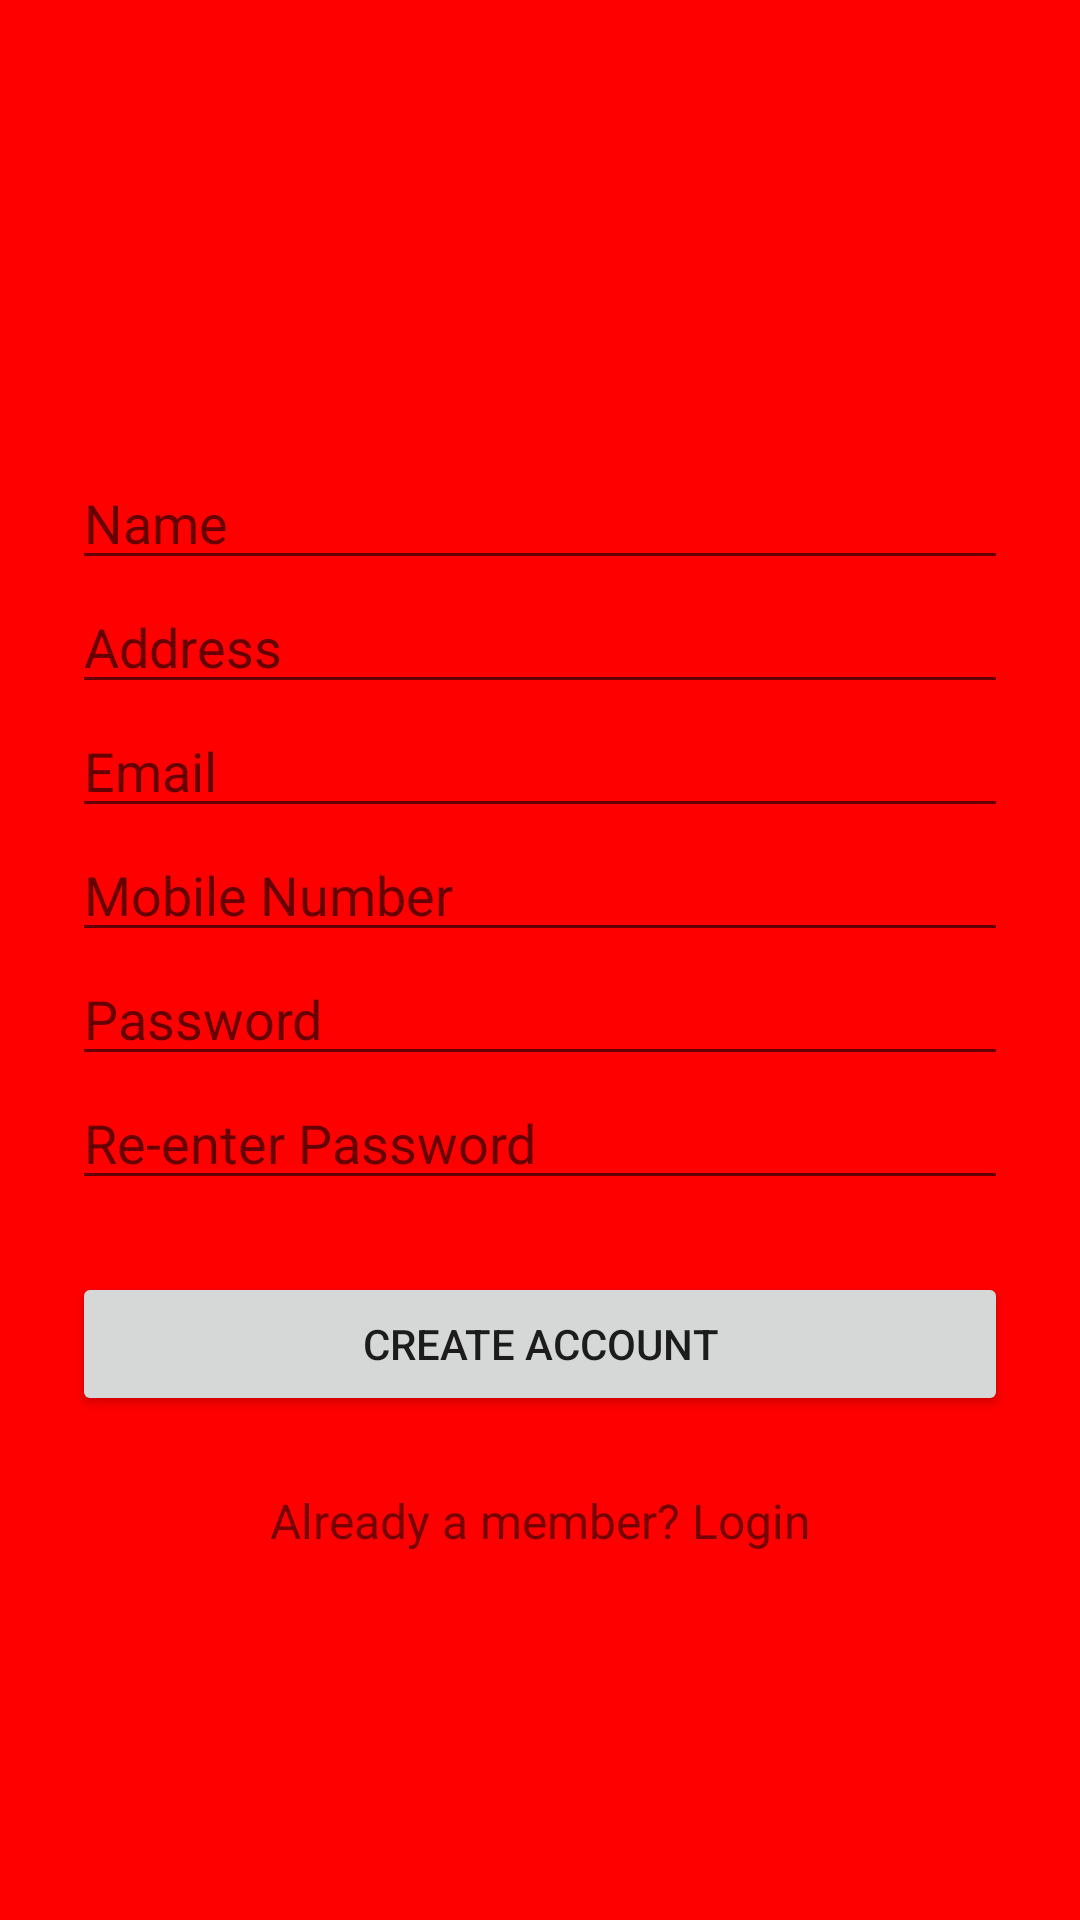

Android layout source for this screen:
<!-- AndroidManifest.xml: application theme AppTheme -->
<!-- res/layout/activity_signup.xml -->
<?xml version="1.0" encoding="utf-8"?>
<ScrollView
    xmlns:android="http://schemas.android.com/apk/res/android"
    android:layout_width="fill_parent"
    android:layout_height="fill_parent"
    android:background="#ff0000"
    android:fitsSystemWindows="true">

    <LinearLayout
        android:orientation="vertical"
        android:layout_width="match_parent"
        android:layout_height="wrap_content"
        android:paddingTop="56dp"
        android:paddingLeft="24dp"
        android:paddingRight="24dp">

        <ImageView android:src="@drawable/odo"
            android:layout_width="wrap_content"
            android:layout_height="72dp"
            android:layout_marginBottom="24dp"
            android:layout_gravity="center_horizontal" />


            <EditText android:id="@+id/input_name"
                android:layout_width="match_parent"
                android:layout_height="wrap_content"
                android:inputType="textPersonName"
                android:hint="Name" />



            <EditText android:id="@+id/input_address"
                android:layout_width="match_parent"
                android:layout_height="wrap_content"
                android:inputType="textPostalAddress"
                android:hint="Address" />





            <EditText android:id="@+id/input_email"
                android:layout_width="match_parent"
                android:layout_height="wrap_content"
                android:inputType="textEmailAddress"
                android:hint="Email" />





            <EditText android:id="@+id/input_mobile"
                android:layout_width="match_parent"
                android:layout_height="wrap_content"
                android:inputType="number"
                android:hint="Mobile Number" />



            <EditText android:id="@+id/input_password"
                android:layout_width="match_parent"
                android:layout_height="wrap_content"
                android:inputType="textPassword"
                android:hint="Password"/>



            <EditText android:id="@+id/input_reEnterPassword"
                android:layout_width="match_parent"
                android:layout_height="wrap_content"
                android:inputType="textPassword"
                android:hint="Re-enter Password"/>

        
        <Button
            android:id="@+id/btn_signup"
            android:layout_width="fill_parent"
            android:layout_height="wrap_content"
            android:layout_marginTop="24dp"
            android:layout_marginBottom="24dp"
            android:padding="12dp"
            android:text="Create Account"/>

        <TextView android:id="@+id/link_login"
            android:layout_width="fill_parent"
            android:layout_height="wrap_content"
            android:layout_marginBottom="24dp"
            android:text="Already a member? Login"
            android:gravity="center"
            android:textSize="16dip"/>

    </LinearLayout>
</ScrollView>
<!-- resources referenced by this layout -->
<resources>
  <style name="AppTheme" parent="Theme.AppCompat.Light.DarkActionBar">
          
          <item name="colorPrimary">@color/colorPrimary</item>
          <item name="colorPrimaryDark">@color/colorPrimaryDark</item>
          <item name="colorAccent">@color/colorAccent</item>
          <item name="windowActionBar">false</item>
          <item name="windowNoTitle">true</item>
           <item name="drawerArrowStyle">@style/BarStyle</item>
        
      </style>
  <style name="BarStyle" parent="Widget.AppCompat.DrawerArrowToggle">
          <item name="color">@android:color/white</item>
      </style>
  <!-- not gathered from this repository: default colours our renderer supplied (Android Studio template values) -->
  <color name="colorPrimary">#FF6200EE</color>
  <color name="colorPrimaryDark">#FF3700B3</color>
  <color name="colorAccent">#FF03DAC5</color>
</resources>
